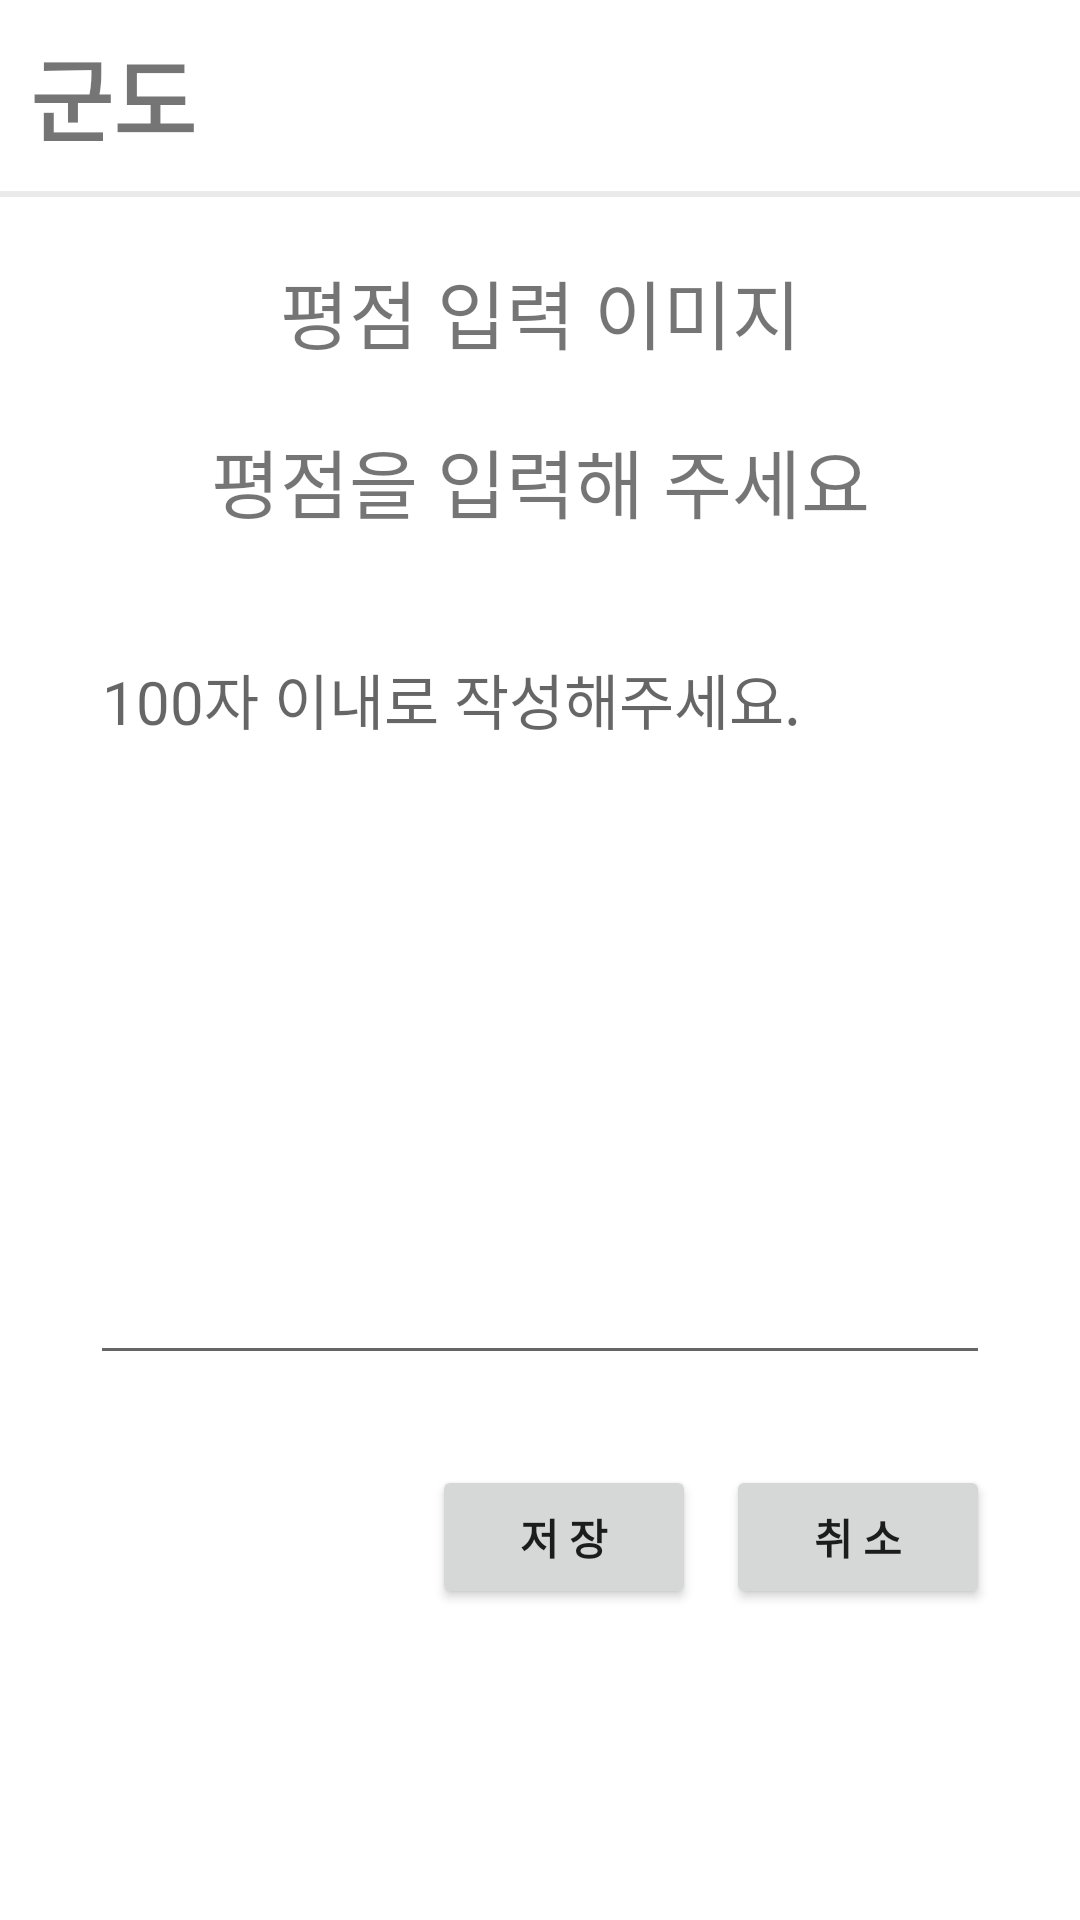

The Android layout XML behind this screen, and the referenced resources:
<!-- AndroidManifest.xml: application theme Theme.20220104test -->
<!-- res/layout/activity_write_review.xml -->
<?xml version="1.0" encoding="utf-8"?>
<androidx.constraintlayout.widget.ConstraintLayout xmlns:android="http://schemas.android.com/apk/res/android"
    xmlns:app="http://schemas.android.com/apk/res-auto"
    android:layout_width="match_parent"
    android:layout_height="match_parent">

    <TextView
        android:id="@+id/write_review_title"
        android:layout_width="wrap_content"
        android:layout_height="wrap_content"
        android:padding="10dp"
        android:text="군도"
        android:textSize="30sp"
        android:textStyle="bold"
        app:layout_constraintLeft_toLeftOf="parent"
        app:layout_constraintTop_toTopOf="parent" />

    <ImageView
        android:id="@+id/write_review_pegi15"
        android:layout_width="wrap_content"
        android:layout_height="wrap_content"
        android:src="@drawable/ic_15"
        app:layout_constraintBottom_toTopOf="@+id/write_review_line"
        app:layout_constraintLeft_toRightOf="@id/write_review_title"
        app:layout_constraintTop_toTopOf="parent" />

    <View
        android:id="@+id/write_review_line"
        android:layout_width="match_parent"
        android:layout_height="2dp"
        android:background="@drawable/borderline_gray"
        app:layout_constraintLeft_toLeftOf="parent"
        app:layout_constraintTop_toBottomOf="@id/write_review_title" />

    <TextView
        android:id="@+id/write_review_star"
        android:layout_width="wrap_content"
        android:layout_height="wrap_content"
        android:padding="20dp"
        android:text="평점 입력 이미지"
        android:textSize="25sp"
        app:layout_constraintLeft_toLeftOf="parent"
        app:layout_constraintRight_toRightOf="parent"
        app:layout_constraintTop_toBottomOf="@id/write_review_line" />

    <TextView
        android:id="@+id/write_review_announce"
        android:layout_width="wrap_content"
        android:layout_height="wrap_content"
        android:text="평점을 입력해 주세요"
        android:textSize="25sp"
        app:layout_constraintLeft_toLeftOf="parent"
        app:layout_constraintRight_toRightOf="parent"
        app:layout_constraintTop_toBottomOf="@id/write_review_star" />

    <EditText
        android:id="@+id/write_review_editview"
        android:layout_width="match_parent"
        android:layout_height="250dp"
        android:layout_margin="30dp"
        android:gravity="start"
        android:hint="100자 이내로 작성해주세요."
        android:textSize="20sp"
        app:layout_constraintLeft_toLeftOf="parent"
        app:layout_constraintRight_toRightOf="parent"
        app:layout_constraintTop_toBottomOf="@id/write_review_announce" />

    <androidx.appcompat.widget.AppCompatButton
        android:id="@+id/write_review_btn_cencel"
        android:layout_width="wrap_content"
        android:layout_height="wrap_content"
        android:layout_margin="30dp"
        android:text="취 소"
        android:textStyle="bold"
        app:layout_constraintRight_toRightOf="parent"
        app:layout_constraintTop_toBottomOf="@id/write_review_editview" />

    <androidx.appcompat.widget.AppCompatButton
        android:id="@+id/write_review_btn_save"
        android:layout_width="wrap_content"
        android:layout_height="wrap_content"
        android:layout_marginTop="30dp"
        android:layout_marginRight="10dp"
        android:text="저 장"
        android:textStyle="bold"
        app:layout_constraintRight_toLeftOf="@id/write_review_btn_cencel"
        app:layout_constraintTop_toBottomOf="@id/write_review_editview" />


</androidx.constraintlayout.widget.ConstraintLayout>
<!-- resources referenced by this layout -->
<resources>
  <!-- drawable borderline_gray (drawable) -->
  <?xml version="1.0" encoding="utf-8"?>
  <selector xmlns:android="http://schemas.android.com/apk/res/android">
  <item>
      <shape>
          <solid android:color="#EAEAEA" />
      </shape>
  </item>
  </selector>
  <style name="Theme.20220104test" parent="Theme.MaterialComponents.DayNight.DarkActionBar">
          
          <item name="colorPrimary">@color/purple_500</item>
          <item name="colorPrimaryVariant">@color/purple_700</item>
          <item name="colorOnPrimary">@color/white</item>
          
          <item name="colorSecondary">@color/teal_200</item>
          <item name="colorSecondaryVariant">@color/teal_700</item>
          <item name="colorOnSecondary">@color/black</item>
          
          <item name="android:statusBarColor" tools:targetApi="l">?attr/colorPrimaryVariant</item>
          
      </style>
  <!-- not gathered from this repository: default colours our renderer supplied (Android Studio template values) -->
  <color name="purple_500">#FF6200EE</color>
  <color name="purple_700">#FF3700B3</color>
  <color name="teal_200">#FF03DAC5</color>
  <color name="teal_700">#FF018786</color>
  <color name="black">#FF000000</color>
  <color name="white">#FFFFFFFF</color>
</resources>
